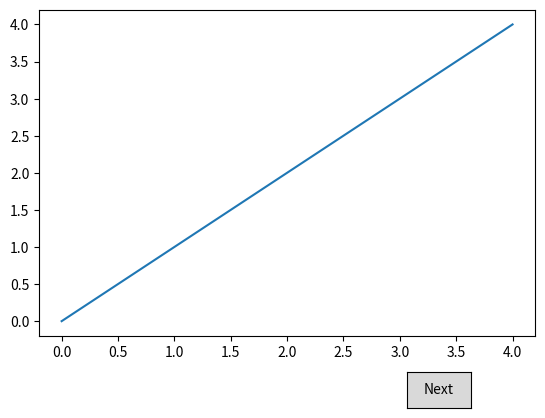

Generate this figure with matplotlib:
import matplotlib.pyplot as plt
from matplotlib.widgets import Button

fig, ax = plt.subplots()
plt.subplots_adjust(bottom=0.2)  # Platz für den Button lassen

# Einige Daten zum Plotten
t = [0, 1, 2, 3, 4]
s = [0, 1, 2, 3, 4]
l, = plt.plot(t, s)

class Index:
    idx = 0

    def next(self, event):
        self.idx += 1
        i = self.idx % len(t)
        ydata = s[i]
        l.set_ydata(ydata)
        plt.draw()

callback = Index()
axprev = plt.axes([0.7, 0.05, 0.1, 0.075])
bnext = Button(axprev, 'Next')
bnext.on_clicked(callback.next)

plt.show()
